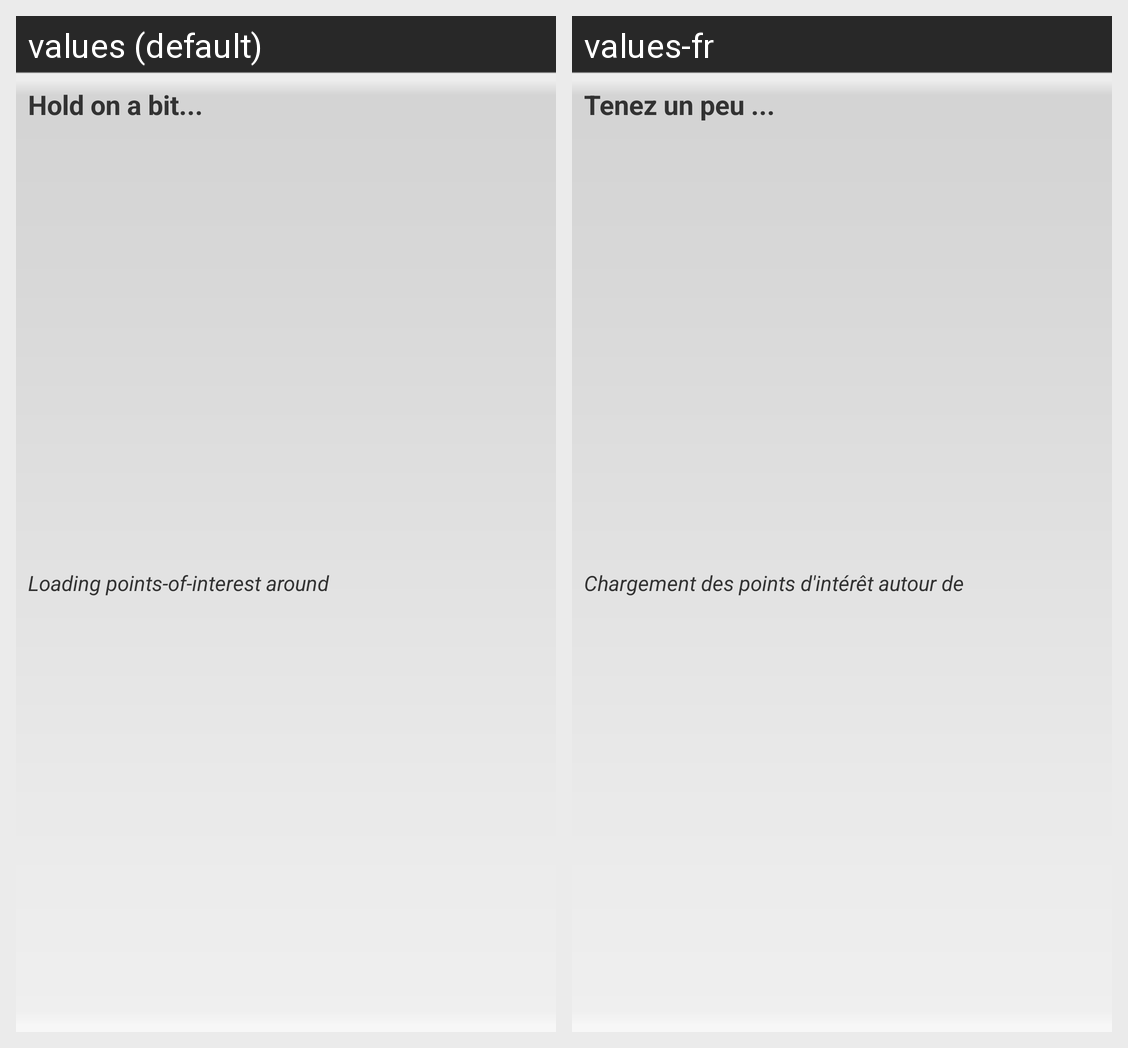

For this localized Android screen grid, give each drawn string resource with its value in every locale shown.
Android screen res/layout/fragment_recommend_bar.xml rendered under 2 locales, left to right: values (default), values-fr. Device: Nexus 5 (rendered at 1080×1920; each locale shown at half size, 540×960, under a caption strip naming it); theme Theme.Tour.IST.
Strings drawn on this screen, with the default value and each locale's value (text and hints the layout hard-codes, and strings that could not be matched under every locale, appear in the picture but are not listed):

recommend_bar_loading
  values: Hold on a bit...
  values-fr: Tenez un peu ...

recommend_bar_loading_sub
  values: Loading points-of-interest around
  values-fr: Chargement des points d'intérêt autour de
